Image classification data set "Fusar-classification" (lokesh2503/Fusar-classification on GitHub). Class labels (6): combined ship, dredger, passenger ship, tanker, tug, unspecified ship type.

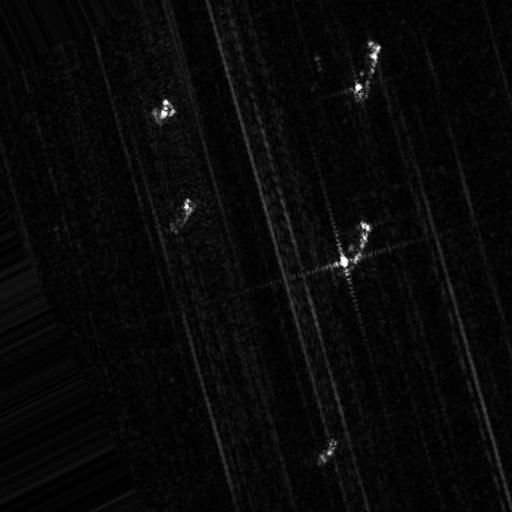
Label: passenger ship

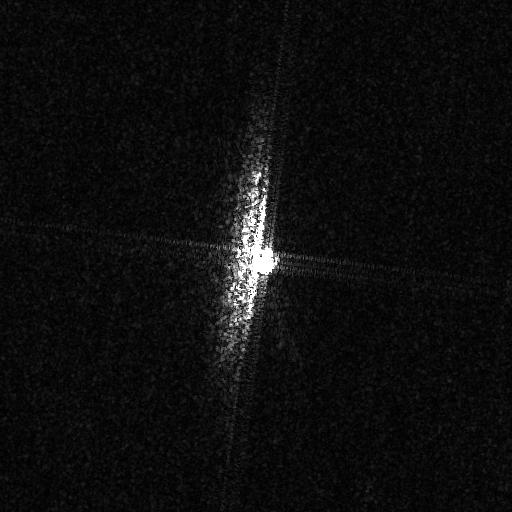
Label: unspecified ship type

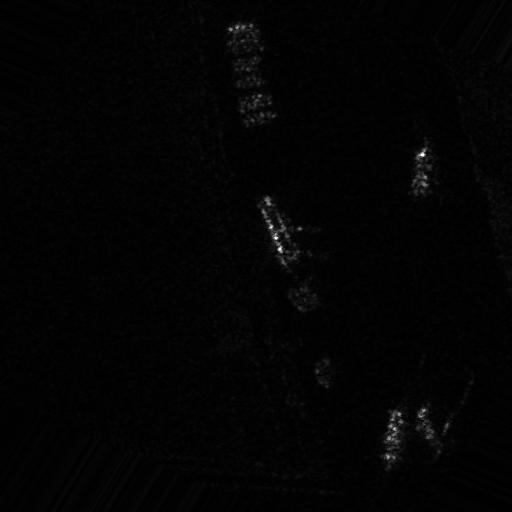
Label: combined ship

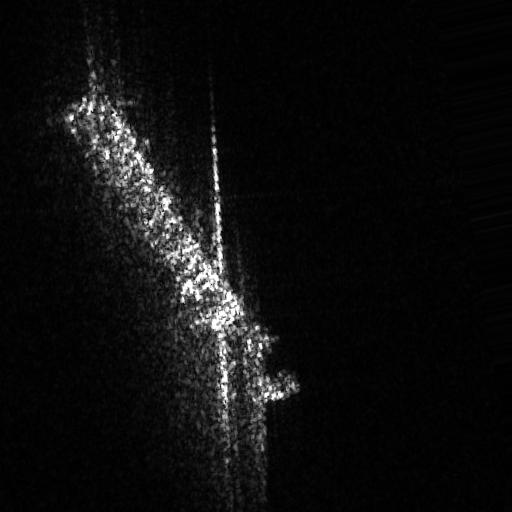
Label: tanker

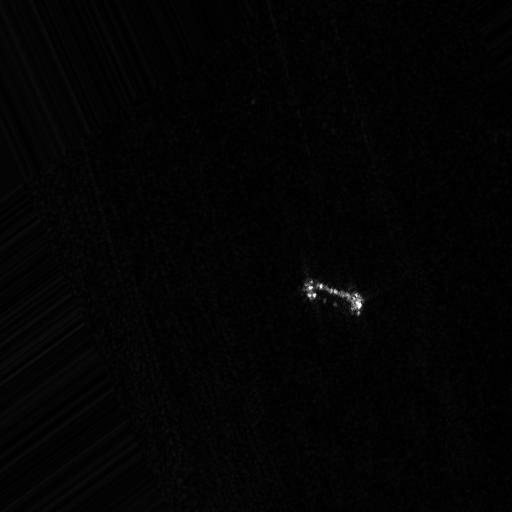
Label: dredger

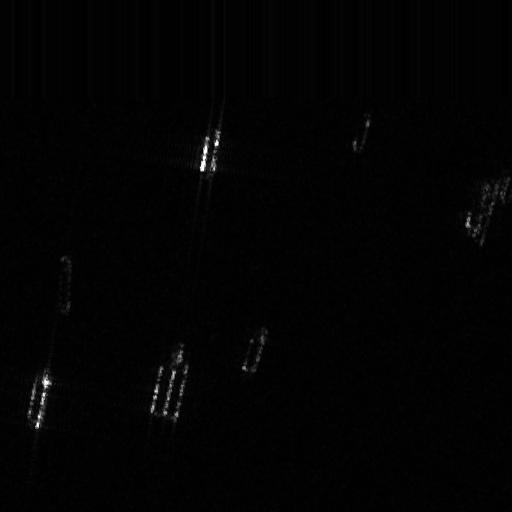
Label: tug
